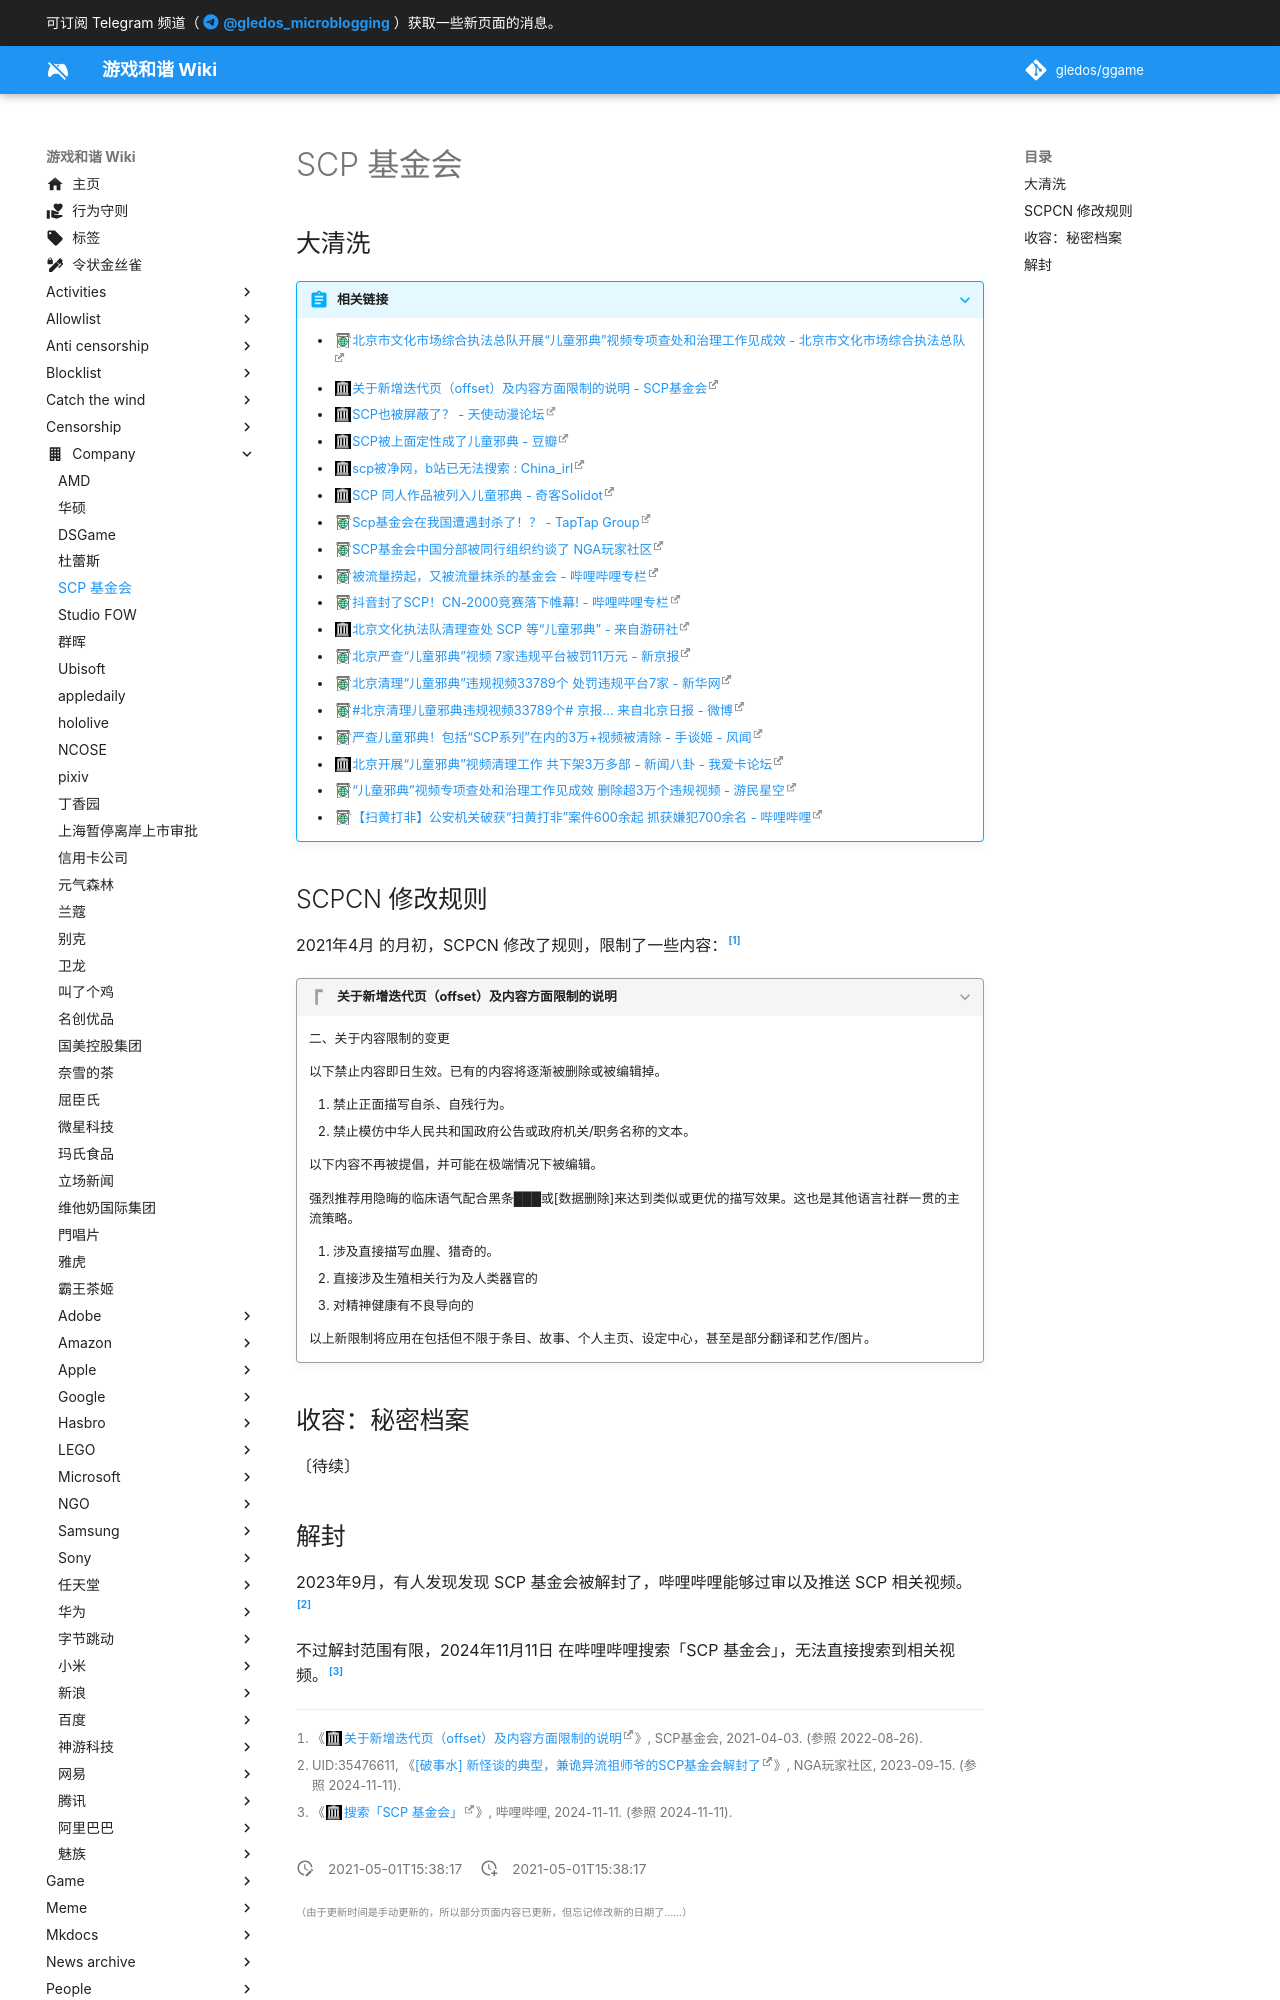

repository: gledos/ggame · page: company/SCP_Foundation.html · generator: mkdocs

---
title: SCP 基金会
description:
published: true
date: "2021-05-01T15:38:17"
特殊标签标记: #无标签
editor: markdown
dateCreated: "2021-05-01T15:38:17"
---

## 大清洗

> [!abstract]+ 相关链接
>
> +   [北京市文化市场综合执法总队开展“儿童邪典”视频专项查处和治理工作见成效 - 北京市文化市场综合执法总队](https://archive.is/z7zKL "http://whsczfzd.beijing.gov.cn/bjwhzf/dtxx/202104/2fa9bccb4d6b4be09ce659a4ec90f712.shtml")
> +   [关于新增迭代页（offset）及内容方面限制的说明 - SCP基金会](https://web.archive.org/web/20210409123402/http://scp-wiki-cn.wikidot.com/statement-on-disabling-offset)
> +   [SCP也被屏蔽了？ - 天使动漫论坛](https://web.archive.org/web/20210501140126/https://www.tsdm39.net/forum.php?mod=viewthread&tid=1047801)
> +   [SCP被上面定性成了儿童邪典 - 豆瓣](https://web.archive.org/web/20210501142918/https://www.douban.com/group/topic/223320905/)
> +   [scp被净网，b站已无法搜索 : China_irl](https://web.archive.org/web/20210428025622/https://old.reddit.com/r/China_irl/comments/n059k1/scp被净网b站已无法搜索/)
> +   [SCP 同人作品被列入儿童邪典 - 奇客Solidot](https://web.archive.org/web/20210501142911/https://www.solidot.org/story?sid=67635)
> +   [Scp基金会在我国遭遇封杀了！？ - TapTap Group](https://archive.is/z09Si "https://www.taptap.com/topic/17278904")
> +   [SCP基金会中国分部被同行组织约谈了 NGA玩家社区](https://archive.is/7AkYj "https://bbs.nga.cn/read.php?tid=26320717")
> +   [被流量捞起，又被流量抹杀的基金会 - 哔哩哔哩专栏](https://archive.is/CBdHR "https://www.bilibili.com/read/cv10637174/")
> +   [抖音封了SCP！CN-2000竞赛落下帷幕! - 哔哩哔哩专栏](https://archive.is/HjMW9 "https://www.bilibili.com/read/cv10244083/")
> +   [北京文化执法队清理查处 SCP 等“儿童邪典” - 来自游研社](https://web.archive.org/web/20210501140735/https://www.yystv.cn/n/945898)
> +   [北京严查“儿童邪典”视频 7家违规平台被罚11万元 - 新京报](https://archive.is/eKkuA "https://www.bjnews.com.cn/detail/161943951315726.html")
> +   [北京清理“儿童邪典”违规视频33789个 处罚违规平台7家 - 新华网](https://archive.is/M41c8 "https://web.archive.org/web/20210501142204/http://www.xinhuanet.com/culture/2021-04/27/c_1127379539.htm")
> +   [\#北京清理儿童邪典违规视频33789个# 京报... 来自北京日报 - 微博](https://archive.is/YQ1o7 "https://weibo.com/1893892941/KcRHBbtQ9")
> +   [严查儿童邪典！包括“SCP系列”在内的3万+视频被清除 - 手谈姬 - 风闻](https://archive.is/dQi2t "https://user.guancha.cn/main/content?id=503353&s=fwtjgzwz")
> +   [北京开展“儿童邪典”视频清理工作 共下架3万多部 - 新闻八卦 - 我爱卡论坛](https://web.archive.org/web/20210501145306/https://bbs.51credit.com/thread-6624199-1-1.html)
> +   [“儿童邪典”视频专项查处和治理工作见成效 删除超3万个违规视频 - 游民星空](https://archive.is/0PC5Y "https://web.archive.org/web/20210501140815/https://www.gamersky.com/news/202104/1383460.shtml")
> +   [【扫黄打非】公安机关破获“扫黄打非”案件600余起 抓获嫌犯700余名 - 哔哩哔哩](https://archive.is/jg2K0 "https://www.bilibili.com/video/av972709674/")
